The GitHub repository imlawcs/smart-trash-bin contains a labelled image folder "datav2" with 5 categories: metal, paper, plastic, trash cardboard, trash. Examples follow, each with its label.

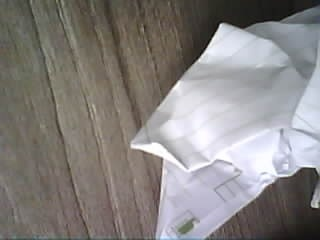
Label: paper

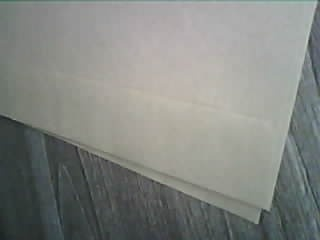
Label: paper

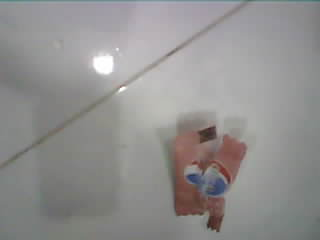
Label: trash

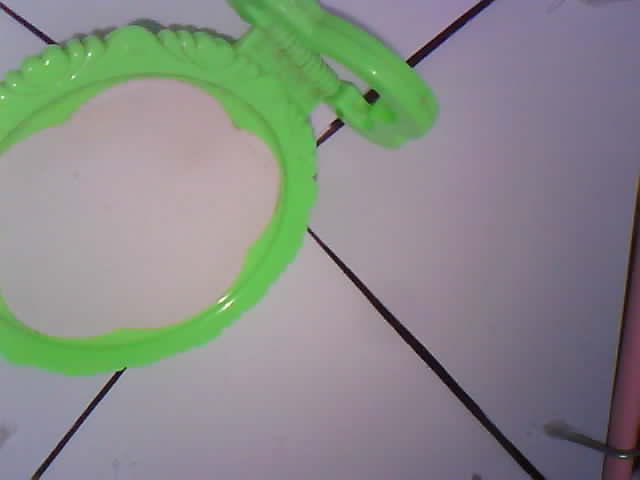
Label: plastic

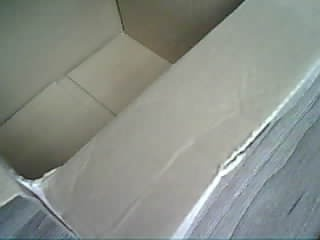
Label: trash cardboard

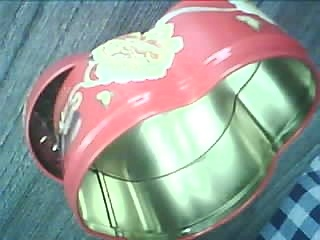
Label: metal
